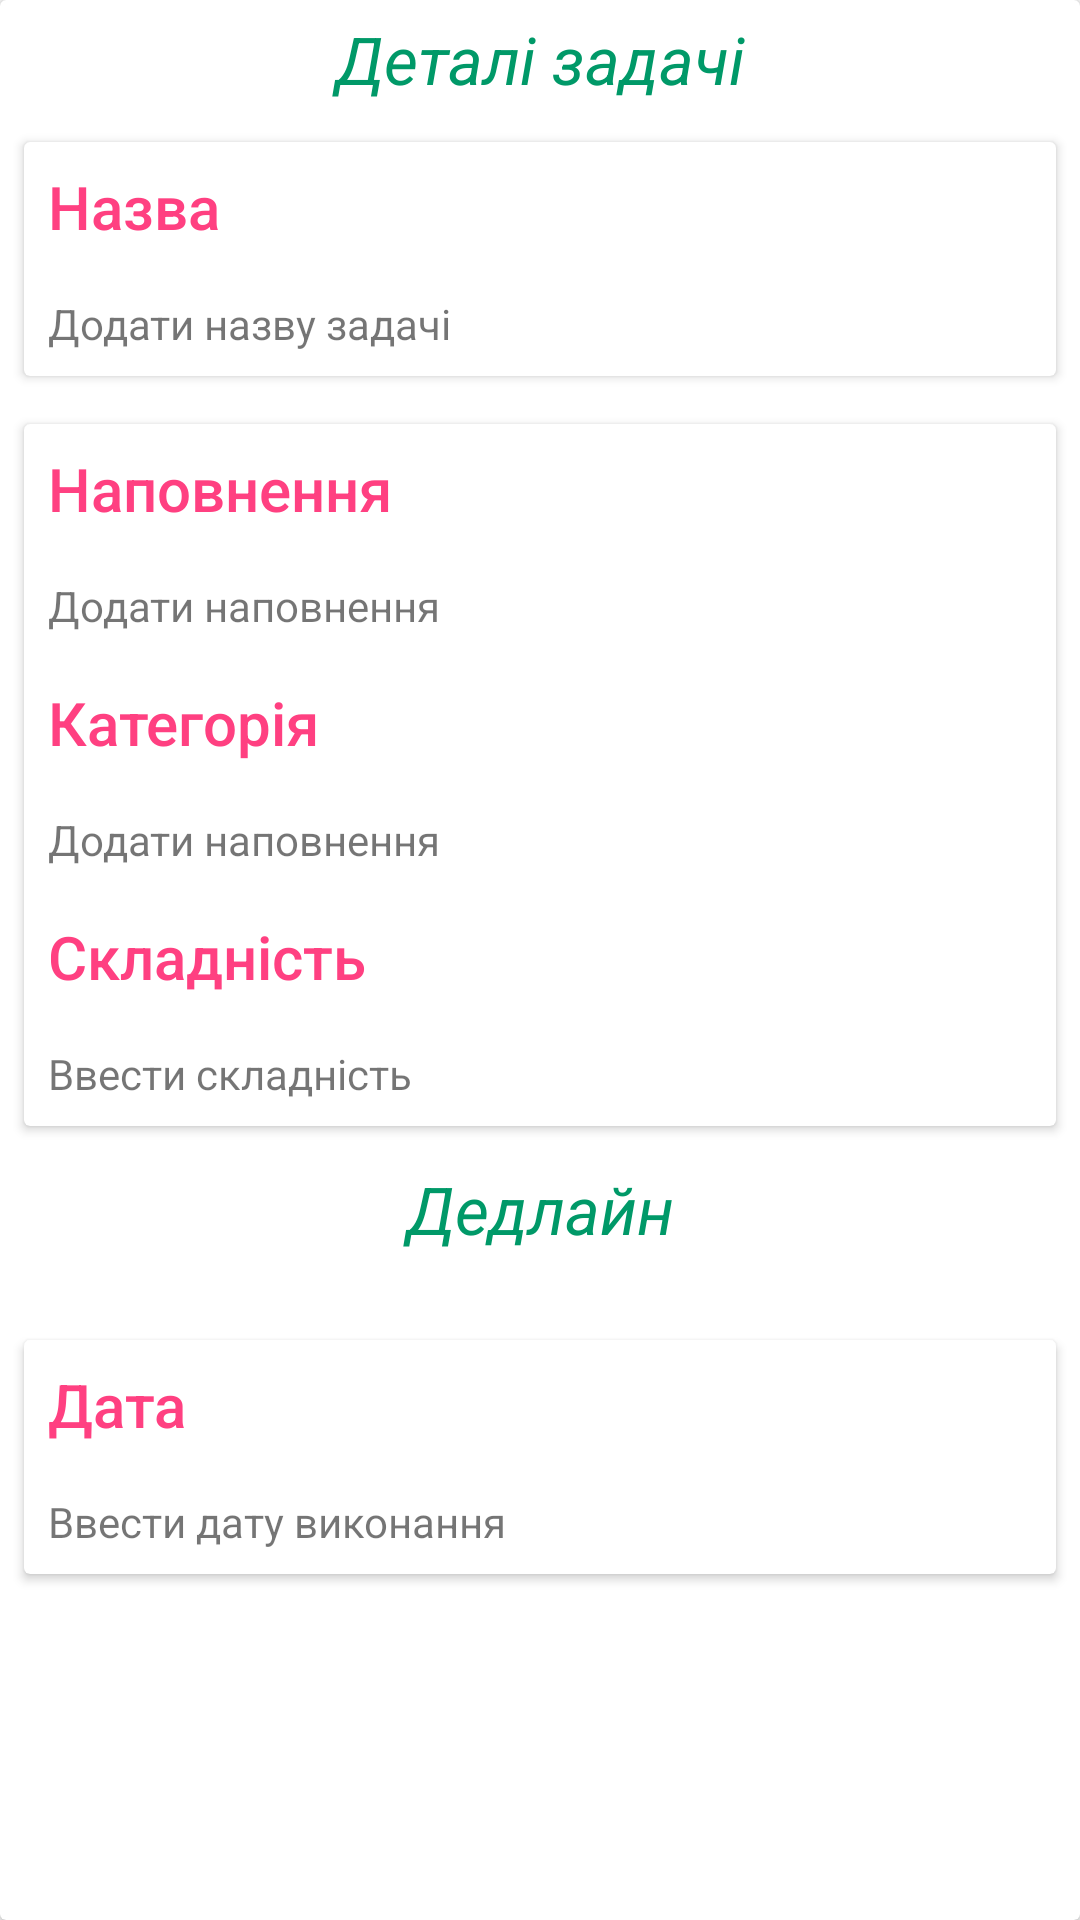

Write the Android layout XML for this screen, with the resource values it uses.
<!-- AndroidManifest.xml: application theme AppTheme -->
<!-- res/layout/detail_content.xml -->
<?xml version="1.0" encoding="utf-8"?>
<androidx.cardview.widget.CardView xmlns:android="http://schemas.android.com/apk/res/android"
    android:layout_width="match_parent"
    android:layout_height="match_parent"
    android:layout_margin="8dp">

    <ScrollView
        android:layout_width="match_parent"
        android:layout_height="match_parent">

        <LinearLayout
            android:layout_width="match_parent"
            android:layout_height="wrap_content"
            android:orientation="vertical">

            <TextView
                android:layout_width="match_parent"
                android:layout_height="wrap_content"
                android:padding="5dp"
                android:text="Деталі задачі"
                android:textAlignment="center"
                android:textAppearance="@style/TextAppearance.AppCompat.Large"
                android:textColor="@color/niceGreenish"
                android:textStyle="italic" />


            <androidx.cardview.widget.CardView
                android:layout_width="match_parent"
                android:layout_height="wrap_content"
                android:layout_margin="@dimen/card_margin">

                <LinearLayout
                    android:layout_width="match_parent"
                    android:layout_height="wrap_content"
                    android:orientation="vertical">

                    <TextView
                        android:layout_width="match_parent"
                        android:layout_height="wrap_content"
                        android:padding="@dimen/text_padding"
                        android:text="Назва"
                        android:textAppearance="@style/TextAppearance.AppCompat.Title"
                        android:textColor="@color/colorAccent" />

                    <TextView
                        android:id="@+id/titleTV"
                        android:layout_width="match_parent"
                        android:layout_height="wrap_content"
                        android:padding="@dimen/text_padding"
                        android:text="Додати назву задачі" />

                </LinearLayout>

            </androidx.cardview.widget.CardView>

            <androidx.cardview.widget.CardView
                android:layout_width="match_parent"
                android:layout_height="wrap_content"
                android:layout_margin="@dimen/card_margin">

                <LinearLayout
                    android:layout_width="match_parent"
                    android:layout_height="wrap_content"
                    android:orientation="vertical">

                    <TextView
                        android:layout_width="match_parent"
                        android:layout_height="wrap_content"
                        android:padding="@dimen/text_padding"
                        android:text="Наповнення"

                        android:textAppearance="@style/TextAppearance.AppCompat.Title"
                        android:textColor="@color/colorAccent" />

                    <TextView
                        android:id="@+id/descriptionTV"
                        android:layout_width="match_parent"
                        android:layout_height="wrap_content"
                        android:padding="@dimen/text_padding"
                        android:textIsSelectable="true"
                        android:text="Додати наповнення" />

                    <TextView
                        android:id="@+id/textView2"
                        android:layout_width="match_parent"
                        android:layout_height="wrap_content"
                        android:padding="@dimen/text_padding"
                        android:text="Категорія"
                        android:textAppearance="@style/TextAppearance.AppCompat.Title"
                        android:textColor="@color/colorAccent" />

                    <TextView
                        android:id="@+id/descriptionTV2"
                        android:layout_width="match_parent"
                        android:layout_height="wrap_content"
                        android:padding="@dimen/text_padding"
                        android:text="Додати наповнення" />
                    <TextView
                        android:layout_width="match_parent"
                        android:layout_height="wrap_content"
                        android:padding="@dimen/text_padding"
                        android:text="Складність"

                        android:textAppearance="@style/TextAppearance.AppCompat.Title"
                        android:textColor="@color/colorAccent" />

                    <TextView
                        android:id="@+id/dificultyTV"
                        android:layout_width="match_parent"
                        android:layout_height="wrap_content"
                        android:padding="@dimen/text_padding"
                        android:text="Ввести складність" />
                </LinearLayout>

            </androidx.cardview.widget.CardView>


            <TextView
                android:layout_width="match_parent"
                android:layout_height="wrap_content"
                android:padding="5dp"
                android:text="Дедлайн"
                android:textAlignment="center"
                android:textAppearance="@style/TextAppearance.AppCompat.Large"
                android:textColor="@color/niceGreenish"
                android:textStyle="italic" />

            <androidx.cardview.widget.CardView
                android:layout_width="match_parent"
                android:layout_height="wrap_content"
                android:layout_margin="@dimen/card_margin">

                <LinearLayout
                    android:layout_width="match_parent"
                    android:layout_height="wrap_content"
                    android:orientation="vertical">

                </LinearLayout>

            </androidx.cardview.widget.CardView>

            <androidx.cardview.widget.CardView
                android:layout_width="match_parent"
                android:layout_height="wrap_content"
                android:layout_margin="@dimen/card_margin">

                <LinearLayout
                    android:layout_width="match_parent"
                    android:layout_height="wrap_content"
                    android:orientation="vertical">

                    <TextView
                        android:layout_width="match_parent"
                        android:layout_height="wrap_content"
                        android:padding="@dimen/text_padding"
                        android:text="Дата"
                        android:textAppearance="@style/TextAppearance.AppCompat.Title"
                        android:textColor="@color/colorAccent" />

                    <TextView
                        android:id="@+id/dateTV"
                        android:layout_width="match_parent"
                        android:layout_height="wrap_content"
                        android:padding="@dimen/text_padding"
                        android:text="Ввести дату виконання" />



                </LinearLayout>

            </androidx.cardview.widget.CardView>

        </LinearLayout>
    </ScrollView>

</androidx.cardview.widget.CardView>
<!-- resources referenced by this layout -->
<resources>
  <color name="colorAccent">#FF4081</color>
  <color name="niceGreenish">#009968</color>
  <dimen name="card_margin">8dp</dimen>
  <dimen name="text_padding">8dp</dimen>
  <style name="AppTheme" parent="Theme.AppCompat.Light.DarkActionBar">
          <item name="colorPrimary">@color/colorPrimary</item>
          <item name="colorPrimaryDark">@color/colorPrimaryDark</item>
          <item name="colorAccent">@color/colorAccent</item>
      </style>
  <color name="colorPrimary">#0097A7</color>
  <color name="colorPrimaryDark">#4285F4</color>
</resources>
